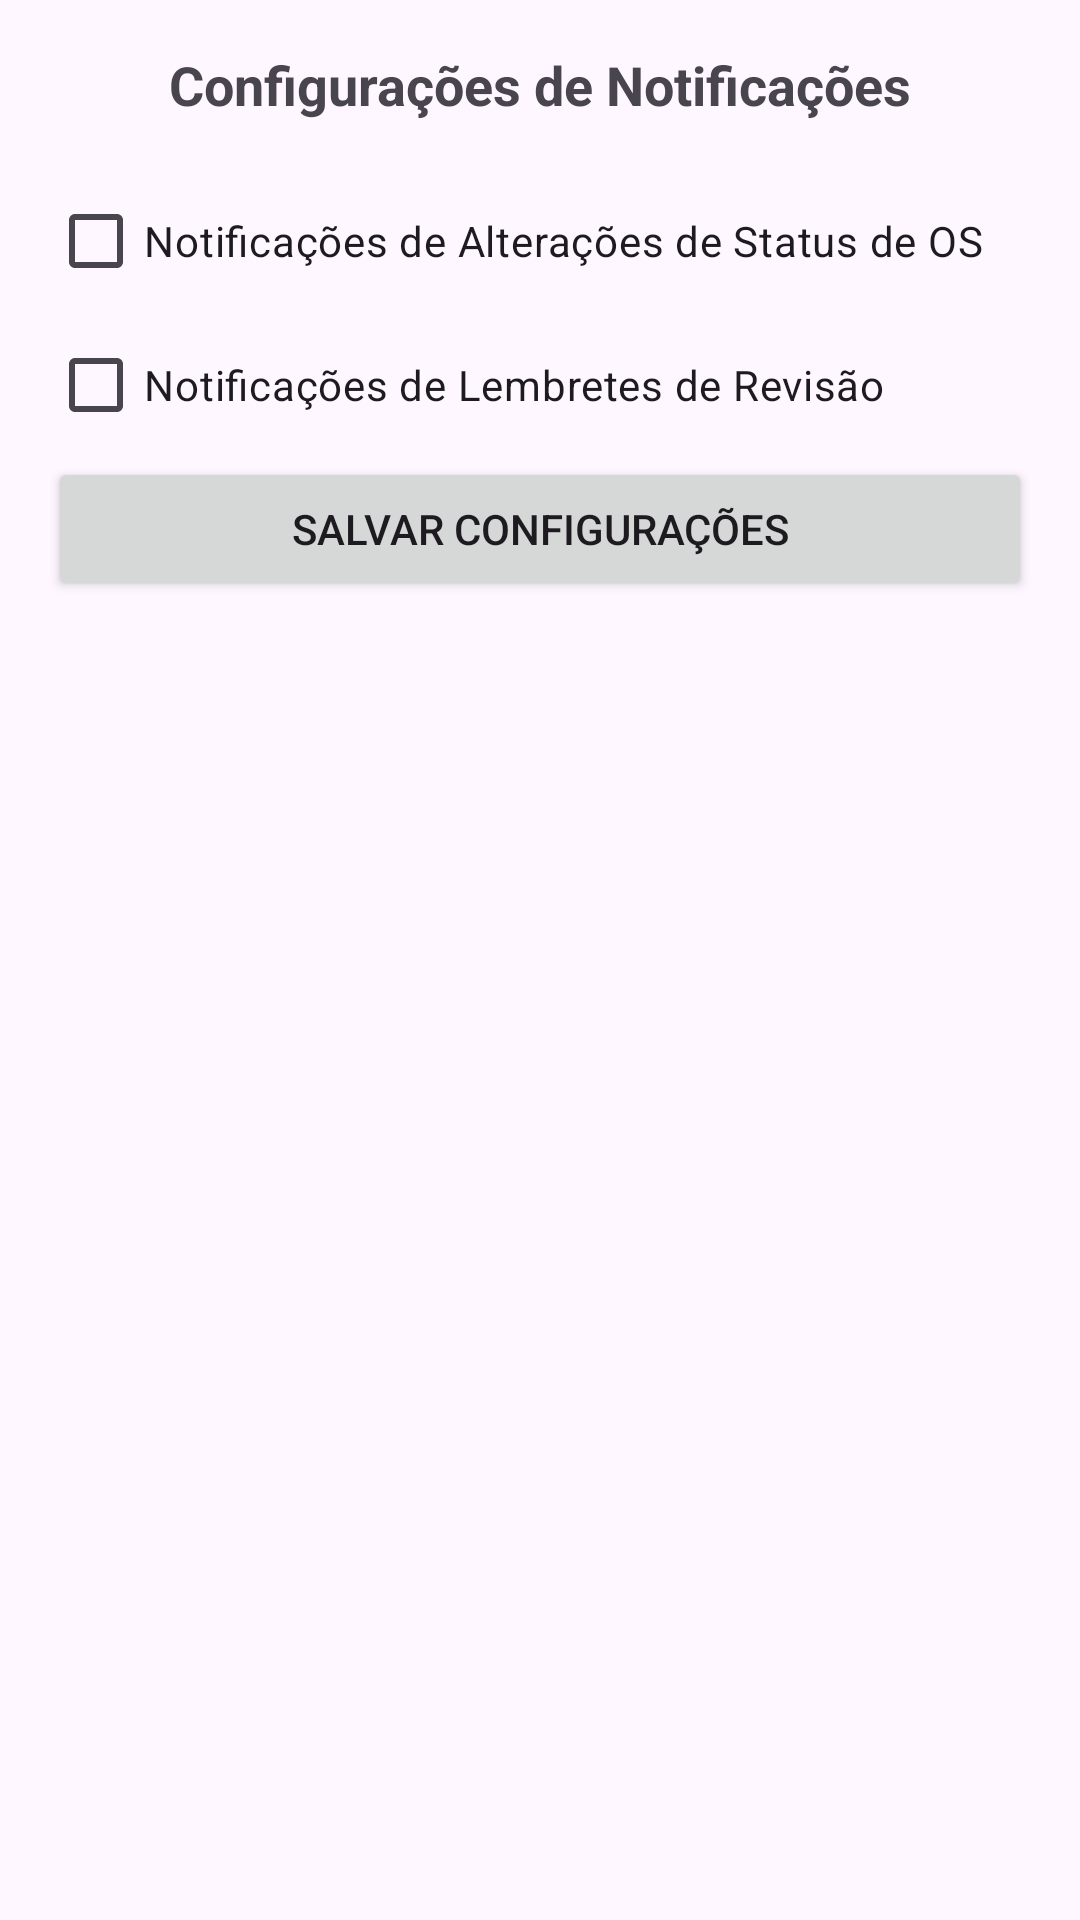

Android layout source for this screen:
<!-- AndroidManifest.xml: application theme Theme.MobileOSPro -->
<!-- res/layout/activity_notifications_settings.xml -->
<LinearLayout xmlns:android="http://schemas.android.com/apk/res/android"
    android:layout_width="match_parent"
    android:layout_height="match_parent"
    android:orientation="vertical"
    android:padding="16dp">

    <TextView
        android:layout_width="match_parent"
        android:layout_height="wrap_content"
        android:text="Configurações de Notificações"
        android:textStyle="bold"
        android:textSize="18sp"
        android:gravity="center"
        android:paddingBottom="16dp"/>

    <CheckBox
        android:id="@+id/cbOrderStatusNotification"
        android:layout_width="match_parent"
        android:layout_height="wrap_content"
        android:text="Notificações de Alterações de Status de OS" />

    <CheckBox
        android:id="@+id/cbReminderNotification"
        android:layout_width="match_parent"
        android:layout_height="wrap_content"
        android:text="Notificações de Lembretes de Revisão" />

    <Button
        android:id="@+id/btnSaveNotificationSettings"
        android:layout_width="match_parent"
        android:layout_height="wrap_content"
        android:text="Salvar Configurações" />
</LinearLayout>
<!-- resources referenced by this layout -->
<resources>
  <style name="Theme.MobileOSPro" parent="Base.Theme.MobileOSPro" />
  <style name="Base.Theme.MobileOSPro" parent="Theme.Material3.DayNight.NoActionBar">
          
          
      </style>
</resources>
